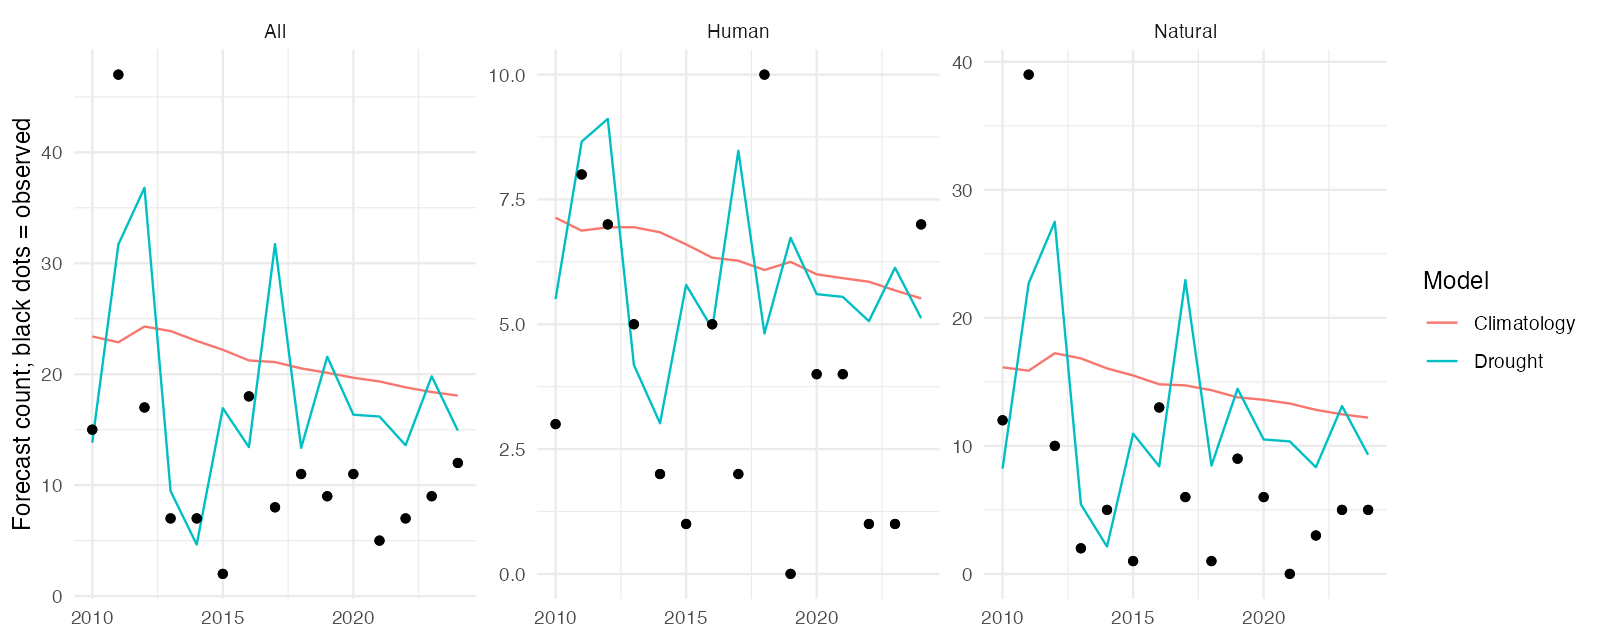

Source data for this figure (header and first rows):
Cause, Model, Year, Observed, Expected, Lower90, Upper90, LogScore
All, Climatology, 2010, 15, 23.4, 2, 61, 3.623
All, Climatology, 2011, 47, 22.88, 3, 59, 5.107
All, Climatology, 2012, 17, 24.29, 3, 62, 3.674
All, Climatology, 2013, 7, 23.89, 3, 60, 3.566
All, Climatology, 2014, 7, 23, 3, 58, 3.515
All, Climatology, 2015, 2, 22.2, 2, 57, 3.804
All, Climatology, 2016, 18, 21.24, 2, 57, 3.726
All, Climatology, 2017, 8, 21.09, 2, 55, 3.411
All, Climatology, 2018, 11, 20.52, 2, 54, 3.442
All, Climatology, 2019, 9, 20.12, 2, 53, 3.38
All, Climatology, 2020, 11, 19.68, 2, 51, 3.403
All, Climatology, 2021, 5, 19.35, 2, 50, 3.358
All, Climatology, 2022, 7, 18.81, 2, 49, 3.3
All, Climatology, 2023, 9, 18.39, 2, 48, 3.307
All, Climatology, 2024, 12, 18.07, 2, 47, 3.38
All, Drought, 2010, 15, 13.83, 3, 31, 3.238
All, Drought, 2011, 47, 31.69, 8, 68, 4.523
All, Drought, 2012, 17, 36.81, 9, 78, 3.954
All, Drought, 2013, 7, 9.464, 2, 21, 2.605
All, Drought, 2014, 7, 4.645, 0, 11, 2.69
All, Drought, 2015, 2, 16.94, 4, 36, 4.431
All, Drought, 2016, 18, 13.42, 2, 31, 3.521
All, Drought, 2017, 8, 31.73, 7, 69, 4.211
All, Drought, 2018, 11, 13.36, 2, 31, 3.021
All, Drought, 2019, 9, 21.58, 4, 48, 3.454
All, Drought, 2020, 11, 16.35, 3, 37, 3.125
All, Drought, 2021, 5, 16.18, 3, 36, 3.325
All, Drought, 2022, 7, 13.6, 2, 31, 2.953
All, Drought, 2023, 9, 19.81, 4, 45, 3.338
All, Drought, 2024, 12, 14.91, 3, 34, 3.1
Human, Climatology, 2010, 3, 7.133, 1, 16, 2.407
Human, Climatology, 2011, 8, 6.875, 1, 16, 2.649
Human, Climatology, 2012, 7, 6.941, 1, 16, 2.476
Human, Climatology, 2013, 5, 6.944, 1, 15, 2.29
Human, Climatology, 2014, 2, 6.842, 1, 15, 2.605
Human, Climatology, 2015, 1, 6.6, 1, 15, 2.911
Human, Climatology, 2016, 5, 6.333, 1, 15, 2.29
Human, Climatology, 2017, 2, 6.273, 1, 14, 2.399
Human, Climatology, 2018, 10, 6.087, 1, 14, 3.134
Human, Climatology, 2019, 0, 6.25, 1, 14, 3.482
Human, Climatology, 2020, 4, 6, 1, 15, 2.248
Human, Climatology, 2021, 4, 5.923, 1, 14, 2.229
Human, Climatology, 2022, 1, 5.852, 1, 14, 2.515
Human, Climatology, 2023, 1, 5.679, 0, 14, 2.419
Human, Climatology, 2024, 7, 5.517, 0, 14, 2.673
Human, Drought, 2010, 3, 5.505, 1, 12, 2.102
Human, Drought, 2011, 8, 8.658, 2, 18, 2.515
Human, Drought, 2012, 7, 9.114, 2, 19, 2.461
Human, Drought, 2013, 5, 4.187, 1, 9, 2.125
Human, Drought, 2014, 2, 3.017, 0, 7, 1.595
Human, Drought, 2015, 1, 5.789, 1, 12, 2.952
Human, Drought, 2016, 5, 4.912, 1, 11, 2.105
Human, Drought, 2017, 2, 8.476, 2, 17, 3.206
Human, Drought, 2018, 10, 4.816, 1, 11, 3.563
Human, Drought, 2019, 0, 6.732, 1, 15, 4.043
Human, Drought, 2020, 4, 5.603, 1, 13, 2.155
Human, Drought, 2021, 4, 5.549, 1, 13, 2.139
Human, Drought, 2022, 1, 5.062, 1, 12, 2.399
Human, Drought, 2023, 1, 6.132, 1, 14, 2.677
Human, Drought, 2024, 7, 5.122, 0, 12, 2.648
... 30 more rows
